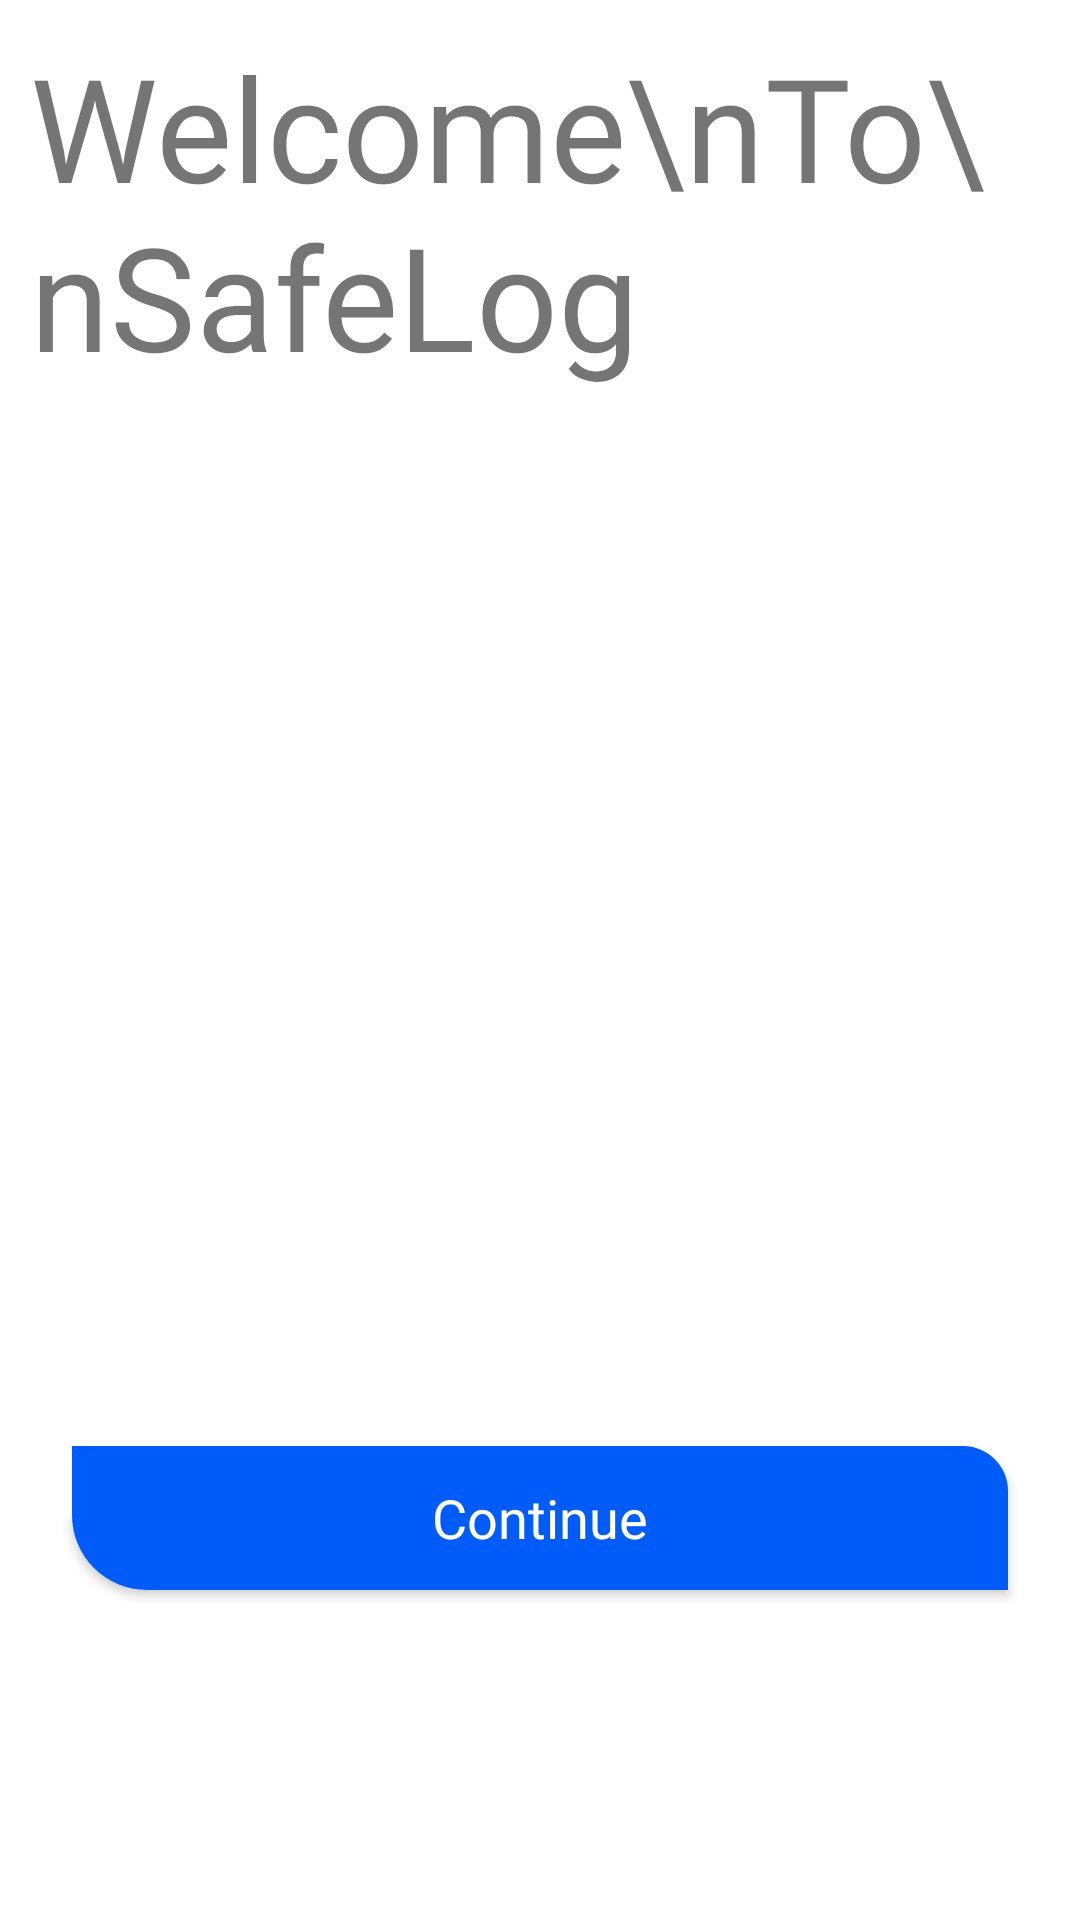

Reconstruct the res/layout file that produces this screen, plus the resources it refers to.
<!-- AndroidManifest.xml: application theme Theme.SafeLog -->
<!-- res/layout/fragment_welcome_screen.xml -->
<?xml version="1.0" encoding="utf-8"?>
<FrameLayout xmlns:android="http://schemas.android.com/apk/res/android"
    xmlns:tools="http://schemas.android.com/tools"
    android:layout_width="match_parent"
    android:layout_height="match_parent"
    xmlns:app="http://schemas.android.com/apk/res-auto"
    tools:context=".WelcomeScreen">

    <RelativeLayout
        android:layout_width="match_parent"
        android:layout_height="match_parent"
        android:padding="10dp">

        <TextView
            android:id="@+id/header"
            android:layout_width="wrap_content"
            android:layout_height="wrap_content"
            android:fontFamily="@font/poppins_regular"
            android:text="Welcome\nTo\nSafeLog"
            android:textSize="48dp" />


        <androidx.appcompat.widget.AppCompatButton
            android:id="@+id/continuebtn"
            android:layout_width="wrap_content"
            android:layout_height="wrap_content"
            android:text="Continue"
            android:fontFamily="@font/poppins_regular"
            android:textSize="18dp"
            android:textAllCaps="false"
            android:textColor="@color/white"
            android:backgroundTintMode="add"
            android:background="@drawable/continue_btn"
            android:layout_marginBottom="30dp"
            android:layout_alignParentBottom="true"
            android:layout_centerHorizontal="true"
            android:layout_centerVertical="true"
            android:paddingStart="120dp"
            android:paddingEnd="120dp"
            android:paddingTop="10dp"
            android:paddingBottom="10dp"
            android:layout_marginVertical="100dp"


            />

    </RelativeLayout>


</FrameLayout>
<!-- resources referenced by this layout -->
<resources>
  <color name="white">#FFFFFFFF</color>
  <!-- drawable continue_btn (drawable) -->
  <?xml version="1.0" encoding="utf-8"?>
  <shape xmlns:android="http://schemas.android.com/apk/res/android" android:shape="rectangle">
   <solid android:color="@color/TitleBarColour"/>
      <corners android:topRightRadius="15dp" android:bottomLeftRadius="25dp"/>
  </shape>
  <color name="TitleBarColour">#005CF8</color>
  <color name="purple_500">#FF6200EE</color>
  <color name="purple_700">#FF3700B3</color>
  <color name="teal_200">#FF03DAC5</color>
  <color name="teal_700">#FF018786</color>
  <color name="black">#FF000000</color>
  <!-- drawable edittext_light (drawable) -->
  <?xml version="1.0" encoding="utf-8"?>
  <shape xmlns:android="http://schemas.android.com/apk/res/android" android:shape="rectangle">
      <solid android:color="@color/TextboxColourLight"/>
      <corners android:radius="5dp"/>
  
  </shape>
  <!-- drawable ic_search_icon_light (drawable) -->
  <vector xmlns:android="http://schemas.android.com/apk/res/android"
      android:width="24dp"
      android:height="24dp"
      android:viewportWidth="24"
      android:viewportHeight="24">
    <path
        android:pathData="M11,11m-8,0a8,8 0,1 1,16 0a8,8 0,1 1,-16 0"
        android:strokeLineJoin="round"
        android:strokeWidth="2"
        android:fillColor="#00000000"
        android:strokeColor="#04244F"
        android:strokeLineCap="round"/>
    <path
        android:pathData="M21,21L16.65,16.65"
        android:strokeLineJoin="round"
        android:strokeWidth="2"
        android:fillColor="#00000000"
        android:strokeColor="#04244F"
        android:strokeLineCap="round"/>
  </vector>
  <color name="CardBackgroundLight">#ECEFF1</color>
  <color name="TextColorLight">@color/PrimaryBackgroundDark</color>
  <!-- drawable blockspinnerbackground_light (drawable) -->
  <?xml version="1.0" encoding="utf-8"?>
  <shape android:shape="rectangle" xmlns:android="http://schemas.android.com/apk/res/android">
   <solid android:color="@color/white"/>
      <size android:height="25dp" android:width="25dp"/>
  </shape>
  <!-- drawable ic_copyicon_light (drawable) -->
  <vector android:height="24dp" android:tint="#04244F"
      android:viewportHeight="24" android:viewportWidth="24"
      android:width="24dp" xmlns:android="http://schemas.android.com/apk/res/android">
      <path android:fillColor="@android:color/white" android:pathData="M16,1L4,1c-1.1,0 -2,0.9 -2,2v14h2L4,3h12L16,1zM19,5L8,5c-1.1,0 -2,0.9 -2,2v14c0,1.1 0.9,2 2,2h11c1.1,0 2,-0.9 2,-2L21,7c0,-1.1 -0.9,-2 -2,-2zM19,21L8,21L8,7h11v14z"/>
  </vector>
  <!-- drawable ic_eyeicon_light (drawable) -->
  <vector android:height="24dp" android:tint="#04244F"
      android:viewportHeight="24" android:viewportWidth="24"
      android:width="24dp" xmlns:android="http://schemas.android.com/apk/res/android">
      <path android:fillColor="@android:color/white" android:pathData="M12,4.5C7,4.5 2.73,7.61 1,12c1.73,4.39 6,7.5 11,7.5s9.27,-3.11 11,-7.5c-1.73,-4.39 -6,-7.5 -11,-7.5zM12,17c-2.76,0 -5,-2.24 -5,-5s2.24,-5 5,-5 5,2.24 5,5 -2.24,5 -5,5zM12,9c-1.66,0 -3,1.34 -3,3s1.34,3 3,3 3,-1.34 3,-3 -1.34,-3 -3,-3z"/>
  </vector>
  <color name="TextboxColourLight">#ECEFF1</color>
  <!-- drawable ic_lock_light (drawable) -->
  <vector xmlns:android="http://schemas.android.com/apk/res/android"
      android:width="24dp"
      android:height="24dp"
      android:viewportWidth="24"
      android:viewportHeight="24">
    <path
        android:fillColor="#808080"
        android:pathData="M18,10v-4c0,-3.313 -2.687,-6 -6,-6s-6,2.687 -6,6v4h-3v14h18v-14h-3zM8,10v-4c0,-2.206 1.794,-4 4,-4s4,1.794 4,4v4h-8z"/>
  </vector>
  <color name="PrimaryBackgroundDark">#04244F</color>
</resources>
